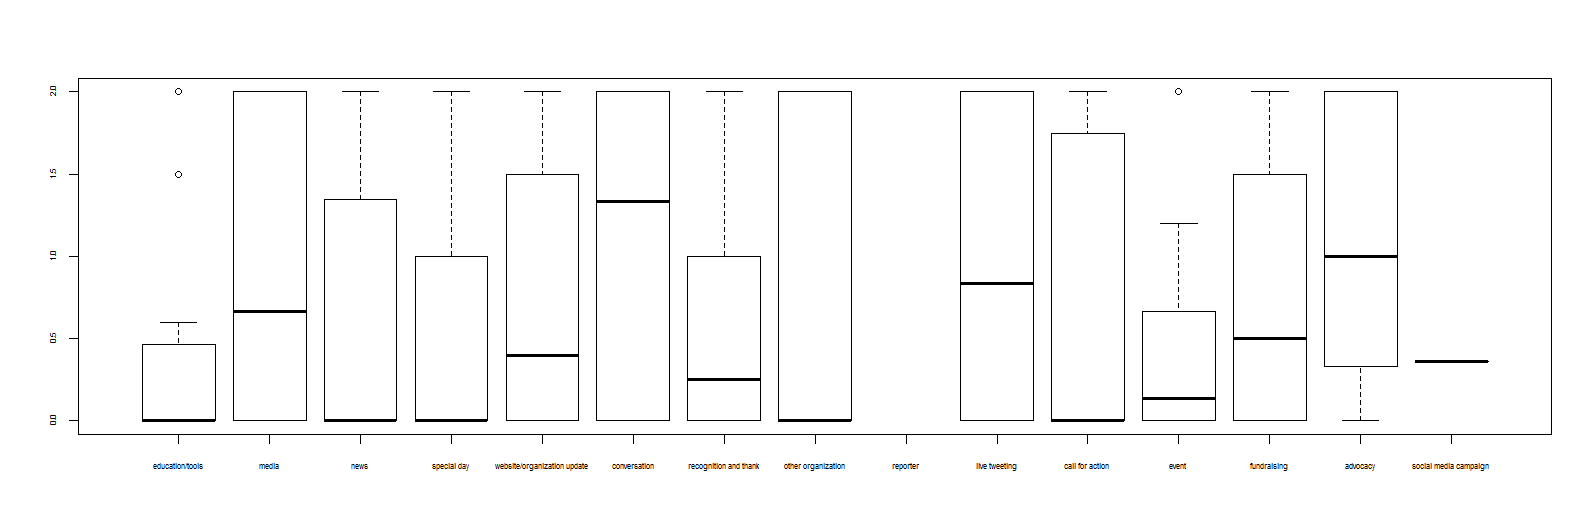

Source data for this figure (header and first rows):
, education/tools, media, news, special day, website/organization update, conversation, recognition and thank, other organization, reporter, live tweeting, call for action, event, fundraising, advocacy, social media campaign, id, nonprofit
1, 1.5, 0.5, 2, 1, 1.5, 1.6, 0.25, 0, NA, NA, 1.5, 0.2857, 2, 0.6667, NA, 1, Clean Wisconsin
2, 0.2, 0, 0, 0, 0.4, 0, 0, 0.3333, NA, NA, 0, 0.1333, NA, 1, 0.3636, 2, Greater Lansing Regional Committee for S…
3, 0, 0, 0, NA, 0, NA, NA, 0, NA, NA, 0, 0, NA, NA, NA, 3, Illinois-Indiana Sea Grant
4, NA, 2, 1.091, NA, 0, 2, 0, NA, NA, NA, NA, 0, NA, 2, NA, 4, Michigan Environmental Council
5, 0, NA, 0.6667, NA, 0, NA, NA, 0, NA, 0, NA, 0.125, NA, NA, NA, 5, Mid-Michigan Environmental Action Counci…
6, 0, NA, 0, NA, 0.6667, NA, NA, NA, NA, NA, 0, 0.1667, NA, NA, NA, 6, Minnesota Sea Grant
7, 0.4286, 0.6667, NA, 0, 0, NA, NA, 0, NA, NA, 2, 0, NA, NA, NA, 7, NOAA Digital Coast
8, NA, 2, 2, NA, 2, 2, 2, NA, NA, NA, 1.5, 1, NA, 2, NA, 8, Riverkeeper
9, NA, 2, 2, NA, 0, NA, 1, NA, NA, 0.6667, 0.3333, 1, 0, NA, NA, 9, Save The River
10, 0, NA, 0, NA, 0, NA, NA, NA, NA, 1, NA, 0.6667, NA, NA, NA, 10, Superior Watershed Partnership
11, 0, NA, 0, NA, 0, 0, NA, 0, NA, 0, NA, 0.1333, NA, NA, NA, 11, Tinker's Creek Watershed Partners
12, 0, 2, 0.6667, NA, 0.5455, NA, NA, 0, NA, 0, NA, 0, NA, NA, NA, 12, University of Wisconsin Sea Grant/Water …
13, 0.6, 2, 0, NA, NA, 0, 0, NA, NA, 2, NA, 0.1818, NA, NA, NA, 13, Watershed Center of Grand Traverse Bay
14, 2, 2, 1.6, NA, 1.75, NA, 0.6667, NA, NA, NA, 2, 0, NA, NA, NA, 14, YardMap
15, NA, NA, 1, NA, 2, 1.333, 0, 2, NA, 2, 0, 1, 1, NA, NA, 15, The Blueways of St. Clair
16, 0, 0, 0, NA, 0, 0, 1.333, NA, NA, 2, NA, 0, NA, 0, NA, 16, Huron River Watershed Council
17, NA, 1.333, 0, NA, 1, 0, 0, NA, NA, 0, 0, 0.6667, NA, NA, NA, 17, Sustainable Tompkins
18, 0.5, 0, 0, NA, 1, 2, NA, 2, NA, 1, 0, 2, NA, 1, NA, 18, Environmental Advocates of New York
19, 0, 0, 0, 0, 0, NA, 0, NA, NA, 0, 0, 0, NA, NA, NA, 19, Utah Water Watch
20, 0, NA, 0, NA, 2, NA, 1, NA, NA, 0, 0, 0, 0, 2, NA, 20, Orange County Coastkeeper
21, NA, 0, NA, NA, 0, 2, 2, NA, NA, 1.5, 2, 0.125, NA, 0, NA, 21, Tip of the Mitt Watershed Council
22, NA, NA, 2, NA, NA, NA, NA, 2, NA, NA, NA, NA, NA, NA, NA, 22, Midwest Environmental Advocates
23, NA, NA, NA, 2, 1.905, NA, NA, NA, NA, 2, 2, 1.2, NA, NA, NA, 23, U.S. Department of Agriculture
